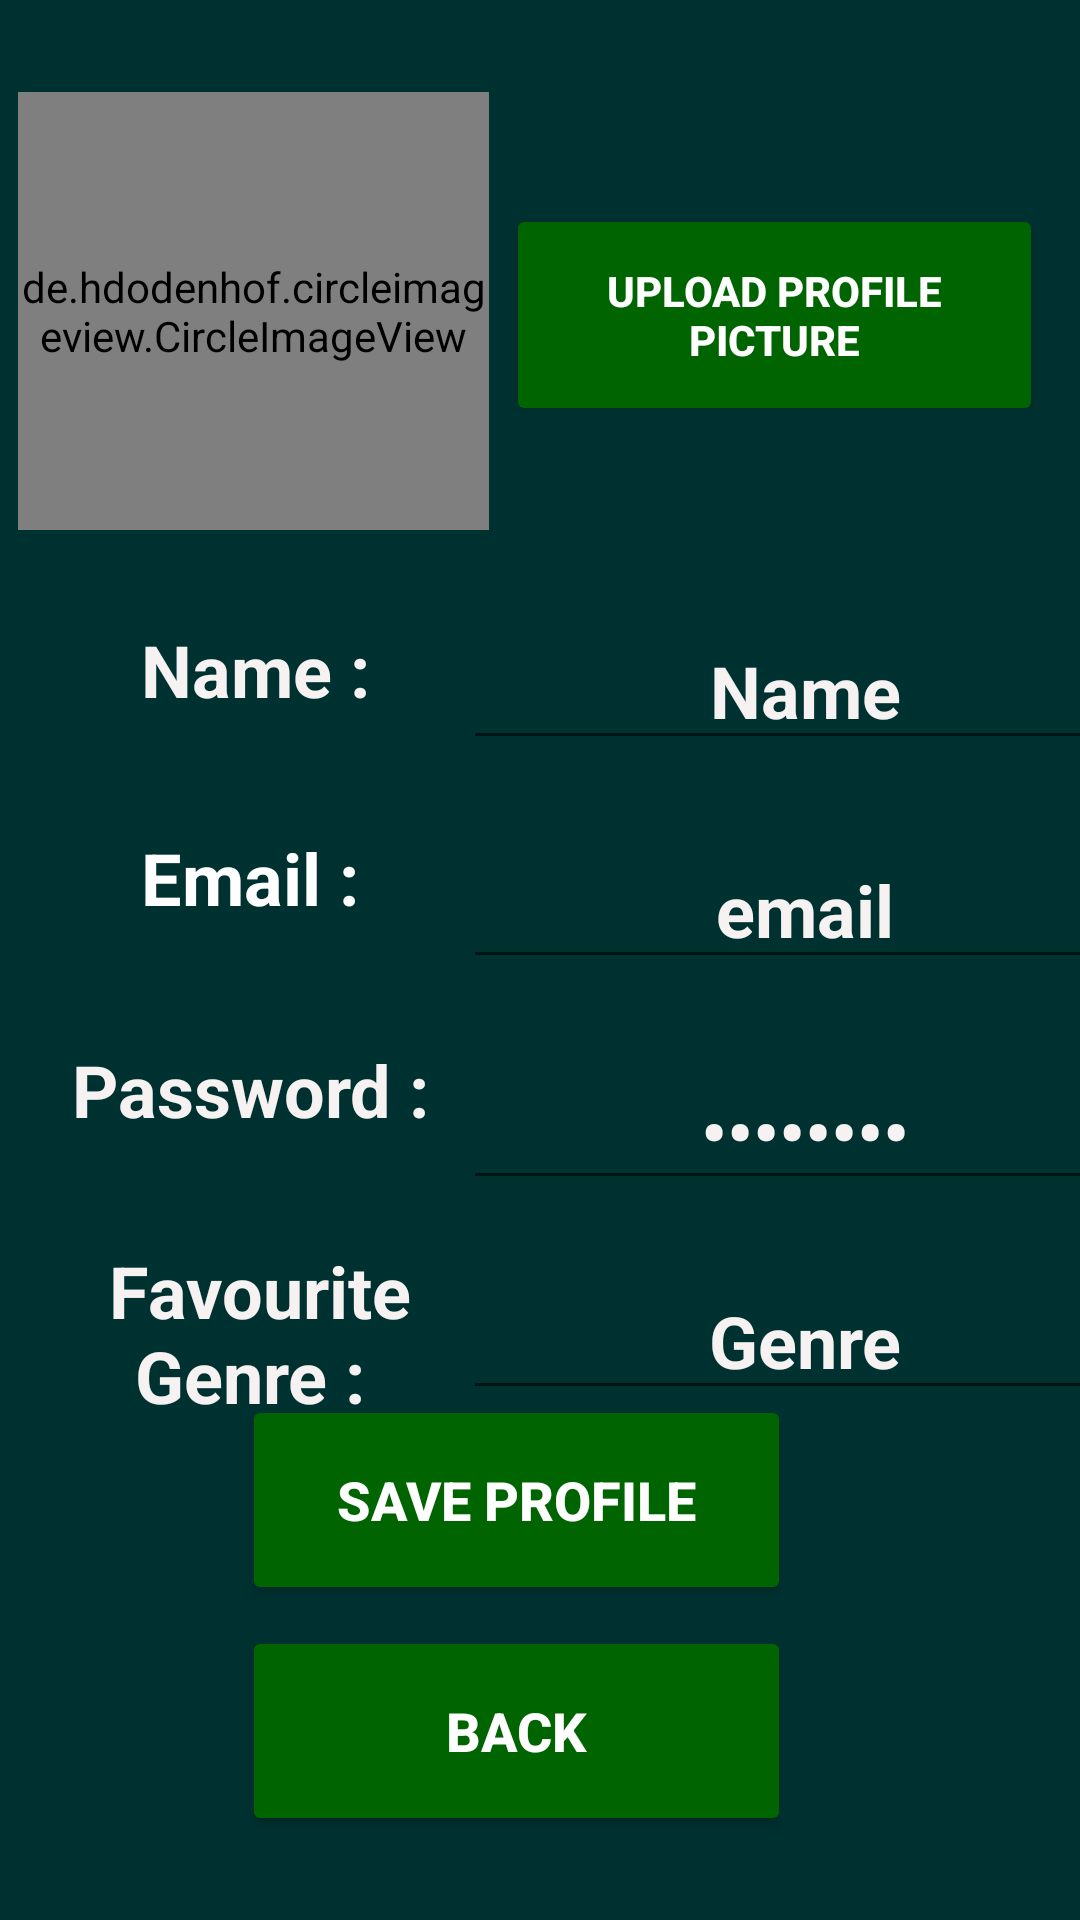

Reconstruct the res/layout file that produces this screen, plus the resources it refers to.
<!-- AndroidManifest.xml: application theme Theme.TuneInn -->
<!-- res/layout/activity_edit_profile.xml -->
<?xml version="1.0" encoding="utf-8"?>
<androidx.constraintlayout.widget.ConstraintLayout xmlns:android="http://schemas.android.com/apk/res/android"
    xmlns:app="http://schemas.android.com/apk/res-auto"
    xmlns:tools="http://schemas.android.com/tools"
    android:layout_width="match_parent"
    android:layout_height="match_parent"
    tools:context=".ProfileActivity"
    android:background="@color/dark_green">


    <TextView
        android:id="@+id/emailTextView"
        android:layout_width="147dp"
        android:layout_height="49dp"

        android:text="Email : "
        android:textAlignment="center"
        android:textColor="@color/white"
        android:textSize="24sp"
        android:textStyle="bold"

        app:layout_constraintBottom_toBottomOf="parent"
        app:layout_constraintEnd_toEndOf="@+id/textView"
        app:layout_constraintHorizontal_bias="0.102"
        app:layout_constraintStart_toStartOf="@+id/textView"
        app:layout_constraintTop_toBottomOf="@+id/textView"
        app:layout_constraintVertical_bias="0.077" />

    <Button
        android:id="@+id/addFriendButton"
        android:layout_width="183dp"
        android:layout_height="70dp"


        android:backgroundTint="@color/light_green"
        android:text="save profile"
        android:textColor="@color/white"
        android:textSize="18sp"

        android:textStyle="bold"
        app:layout_constraintBottom_toBottomOf="parent"
        app:layout_constraintEnd_toEndOf="parent"
        app:layout_constraintHorizontal_bias="0.456"
        app:layout_constraintStart_toStartOf="parent"
        app:layout_constraintTop_toTopOf="parent"
        app:layout_constraintVertical_bias="0.816" />

    <Button
        android:id="@+id/declineButton"
        android:layout_width="183dp"
        android:layout_height="70dp"

        android:backgroundTint="@color/light_green"
        android:text="back"
        android:textColor="@color/white"
        android:textSize="18sp"
        android:textStyle="bold"


        app:layout_constraintBottom_toBottomOf="parent"
        app:layout_constraintEnd_toEndOf="@+id/addFriendButton"
        app:layout_constraintHorizontal_bias="0.0"
        app:layout_constraintStart_toStartOf="@+id/addFriendButton"
        app:layout_constraintTop_toBottomOf="@+id/addFriendButton"
        app:layout_constraintVertical_bias="0.196" />


    <de.hdodenhof.circleimageview.CircleImageView
        android:id="@+id/profileImage"
        android:layout_width="157dp"
        android:layout_height="146dp"
        android:background="@drawable/logo"
        app:layout_constraintBottom_toTopOf="@+id/textView"
        app:layout_constraintEnd_toStartOf="@+id/uploadImageButton"
        app:layout_constraintStart_toStartOf="parent"
        app:layout_constraintTop_toTopOf="parent"
        app:civ_border_width="2dp">
    </de.hdodenhof.circleimageview.CircleImageView>

    <TextView
        android:id="@+id/textView"
        android:layout_width="151dp"
        android:layout_height="43dp"

        android:text="Name : "
        android:textAlignment="center"
        android:textColor="#F6F2F2"
        android:textSize="24sp"
        android:textStyle="bold"

        app:layout_constraintBottom_toBottomOf="parent"
        app:layout_constraintEnd_toEndOf="parent"
        app:layout_constraintHorizontal_bias="0.06"
        app:layout_constraintStart_toStartOf="parent"
        app:layout_constraintTop_toTopOf="parent"
        app:layout_constraintVertical_bias="0.347" />

    <EditText
        android:id="@+id/editUserName"
        android:layout_width="228dp"
        android:layout_height="48dp"
        android:ems="10"
        android:inputType="textPersonName"
        android:minHeight="48dp"

        android:text="Name"
        android:textAlignment="center"
        android:textColor="#F6F2F2"
        android:textSize="24sp"
        android:textStyle="bold"


        app:layout_constraintBottom_toBottomOf="parent"
        app:layout_constraintEnd_toEndOf="parent"
        app:layout_constraintHorizontal_bias="0.304"
        app:layout_constraintStart_toEndOf="@+id/textView"
        app:layout_constraintTop_toTopOf="parent"
        app:layout_constraintVertical_bias="0.347" />

    <EditText
        android:id="@+id/editEmail"
        android:layout_width="0dp"
        android:layout_height="wrap_content"
        android:ems="10"
        android:inputType="textEmailAddress"
        android:minHeight="48dp"

        android:text="email"
        android:textAlignment="center"
        android:textColor="#F6F2F2"
        android:textSize="24sp"
        android:textStyle="bold"

        app:layout_constraintBottom_toBottomOf="parent"
        app:layout_constraintEnd_toEndOf="@+id/editUserName"
        app:layout_constraintHorizontal_bias="0.0"
        app:layout_constraintStart_toStartOf="@+id/editUserName"
        app:layout_constraintTop_toBottomOf="@+id/editUserName"
        app:layout_constraintVertical_bias="0.07" />

    <TextView
        android:id="@+id/passwordTextView"
        android:layout_width="0dp"
        android:layout_height="42dp"

        android:text="Password : "
        android:textAlignment="center"
        android:textColor="#F6F2F2"
        android:textSize="24sp"
        android:textStyle="bold"

        app:layout_constraintBottom_toBottomOf="parent"
        app:layout_constraintEnd_toEndOf="@+id/emailTextView"
        app:layout_constraintHorizontal_bias="0.101"
        app:layout_constraintStart_toStartOf="@+id/emailTextView"
        app:layout_constraintTop_toBottomOf="@+id/emailTextView"
        app:layout_constraintVertical_bias="0.079" />

    <EditText
        android:id="@+id/editPassword"
        android:layout_width="0dp"
        android:layout_height="wrap_content"
        android:ems="10"
        android:inputType="textPassword"
        android:minHeight="48dp"

        android:text="password"
        android:textAlignment="center"
        android:textColor="#F6F2F2"
        android:textSize="24sp"
        android:textStyle="bold"

        app:layout_constraintBottom_toBottomOf="parent"
        app:layout_constraintEnd_toEndOf="@+id/editEmail"
        app:layout_constraintHorizontal_bias="0.0"
        app:layout_constraintStart_toStartOf="@+id/editEmail"
        app:layout_constraintTop_toBottomOf="@+id/editEmail"
        app:layout_constraintVertical_bias="0.092" />

    <TextView
        android:id="@+id/genreTextView"
        android:layout_width="0dp"
        android:layout_height="wrap_content"

        android:text="Favourite Genre : "
        android:textAlignment="center"
        android:textColor="#F6F2F2"
        android:textSize="24sp"
        android:textStyle="bold"

        app:layout_constraintBottom_toBottomOf="parent"
        app:layout_constraintEnd_toEndOf="@+id/passwordTextView"
        app:layout_constraintHorizontal_bias="0.048"
        app:layout_constraintStart_toStartOf="@+id/passwordTextView"
        app:layout_constraintTop_toBottomOf="@+id/passwordTextView"
        app:layout_constraintVertical_bias="0.132" />

    <EditText
        android:id="@+id/editGenre"
        android:layout_width="0dp"
        android:layout_height="wrap_content"
        android:ems="10"
        android:inputType="textPersonName"
        android:minHeight="48dp"

        android:text="Genre"
        android:textAlignment="center"
        android:textColor="#F6F2F2"
        android:textSize="24sp"
        android:textStyle="bold"

        app:layout_constraintBottom_toBottomOf="parent"
        app:layout_constraintEnd_toEndOf="@+id/editPassword"
        app:layout_constraintHorizontal_bias="0.0"
        app:layout_constraintStart_toStartOf="@+id/editPassword"
        app:layout_constraintTop_toBottomOf="@+id/editPassword"
        app:layout_constraintVertical_bias="0.108" />

    <Button
        android:id="@+id/uploadImageButton"
        android:layout_width="179dp"
        android:layout_height="74dp"

        android:backgroundTint="@color/light_green"

        android:text="Upload Profile Picture"
        android:textColor="@color/white"
        android:textStyle="bold"


        app:layout_constraintBottom_toBottomOf="parent"
        app:layout_constraintEnd_toEndOf="parent"
        app:layout_constraintHorizontal_bias="0.931"
        app:layout_constraintStart_toStartOf="parent"
        app:layout_constraintTop_toTopOf="parent"
        app:layout_constraintVertical_bias="0.12" />


</androidx.constraintlayout.widget.ConstraintLayout>
<!-- resources referenced by this layout -->
<resources>
  <color name="dark_green">#003131</color>
  <color name="light_green">#006400</color>
  <color name="white">#FFFFFFFF</color>
  <!-- drawable logo: png bitmap (mipmap-anydpi-v26, 58467 bytes) -->
  <style name="Theme.TuneInn" parent="Theme.MaterialComponents.DayNight.NoActionBar">
          
          <item name="colorPrimary">@color/purple_500</item>
          <item name="colorPrimaryVariant">@color/purple_700</item>
          <item name="colorOnPrimary">@color/white</item>
          
          <item name="colorSecondary">@color/teal_200</item>
          <item name="colorSecondaryVariant">@color/teal_700</item>
          <item name="colorOnSecondary">@color/black</item>
          
          <item name="android:statusBarColor">?attr/colorPrimaryVariant</item>
          
      </style>
  <color name="purple_500">#FF6200EE</color>
  <color name="purple_700">#FF3700B3</color>
  <color name="teal_200">#FF03DAC5</color>
  <color name="teal_700">#FF018786</color>
  <color name="black">#FF000000</color>
</resources>
